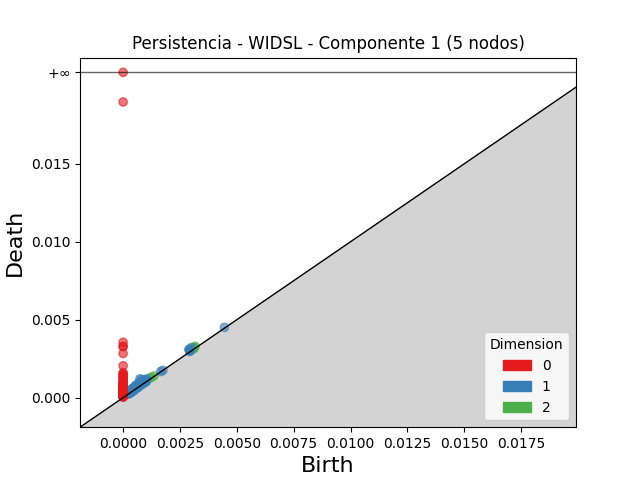

The file beside this chart, header and first rows:
dimension, birth, death
2, 0.003166, 0.00329
2, 0.003108, 0.003215
2, 0.0009246, 0.001022
2, 0.001184, 0.001271
2, 0.003129, 0.003201
2, 0.001243, 0.001303
2, 0.001353, 0.001393
2, 0.003106, 0.003119
2, 0.001001, 0.001013
2, 0.0003781, 0.0003847
2, 0.0003922, 0.0003958
1, 0.0007367, 0.001201
1, 0.0008044, 0.001165
1, 0.0006974, 0.000959
1, 0.0005412, 0.0007775
1, 0.0009163, 0.001134
1, 0.0006196, 0.0008319
1, 0.002996, 0.003207
1, 0.002899, 0.003102
1, 0.0005666, 0.0007604
1, 0.001012, 0.001197
1, 0.0004253, 0.0006089
1, 0.0003828, 0.0005492
1, 0.0005416, 0.0007055
1, 0.000521, 0.0006828
1, 0.002898, 0.003055
1, 0.0004282, 0.0005777
1, 0.000818, 0.0009564
1, 0.0009553, 0.001089
1, 0.0008061, 0.0009359
1, 0.0007019, 0.0008256
1, 0.001025, 0.001133
1, 0.0005253, 0.0006248
1, 0.0005617, 0.0006554
1, 0.0003809, 0.0004742
1, 0.002935, 0.003023
1, 0.000265, 0.0003499
1, 0.002931, 0.003015
1, 0.0003459, 0.0004238
1, 0.0004111, 0.0004854
1, 0.0004743, 0.0005485
1, 0.0002721, 0.0003459
1, 0.0003221, 0.0003957
1, 0.000305, 0.0003779
1, 0.00104, 0.001111
1, 0.0005428, 0.0006135
1, 0.0007343, 0.0008042
1, 0.0005299, 0.000598
1, 0.0003823, 0.0004493
1, 0.0003388, 0.0004055
1, 0.0009399, 0.001003
1, 0.000883, 0.0009392
1, 0.0003882, 0.0004439
1, 0.004454, 0.004506
1, 0.0003879, 0.0004376
1, 0.0004003, 0.0004478
1, 0.0004112, 0.0004583
1, 0.0003297, 0.0003765
1, 0.000421, 0.0004663
1, 0.0004137, 0.0004566
... 357 more rows
